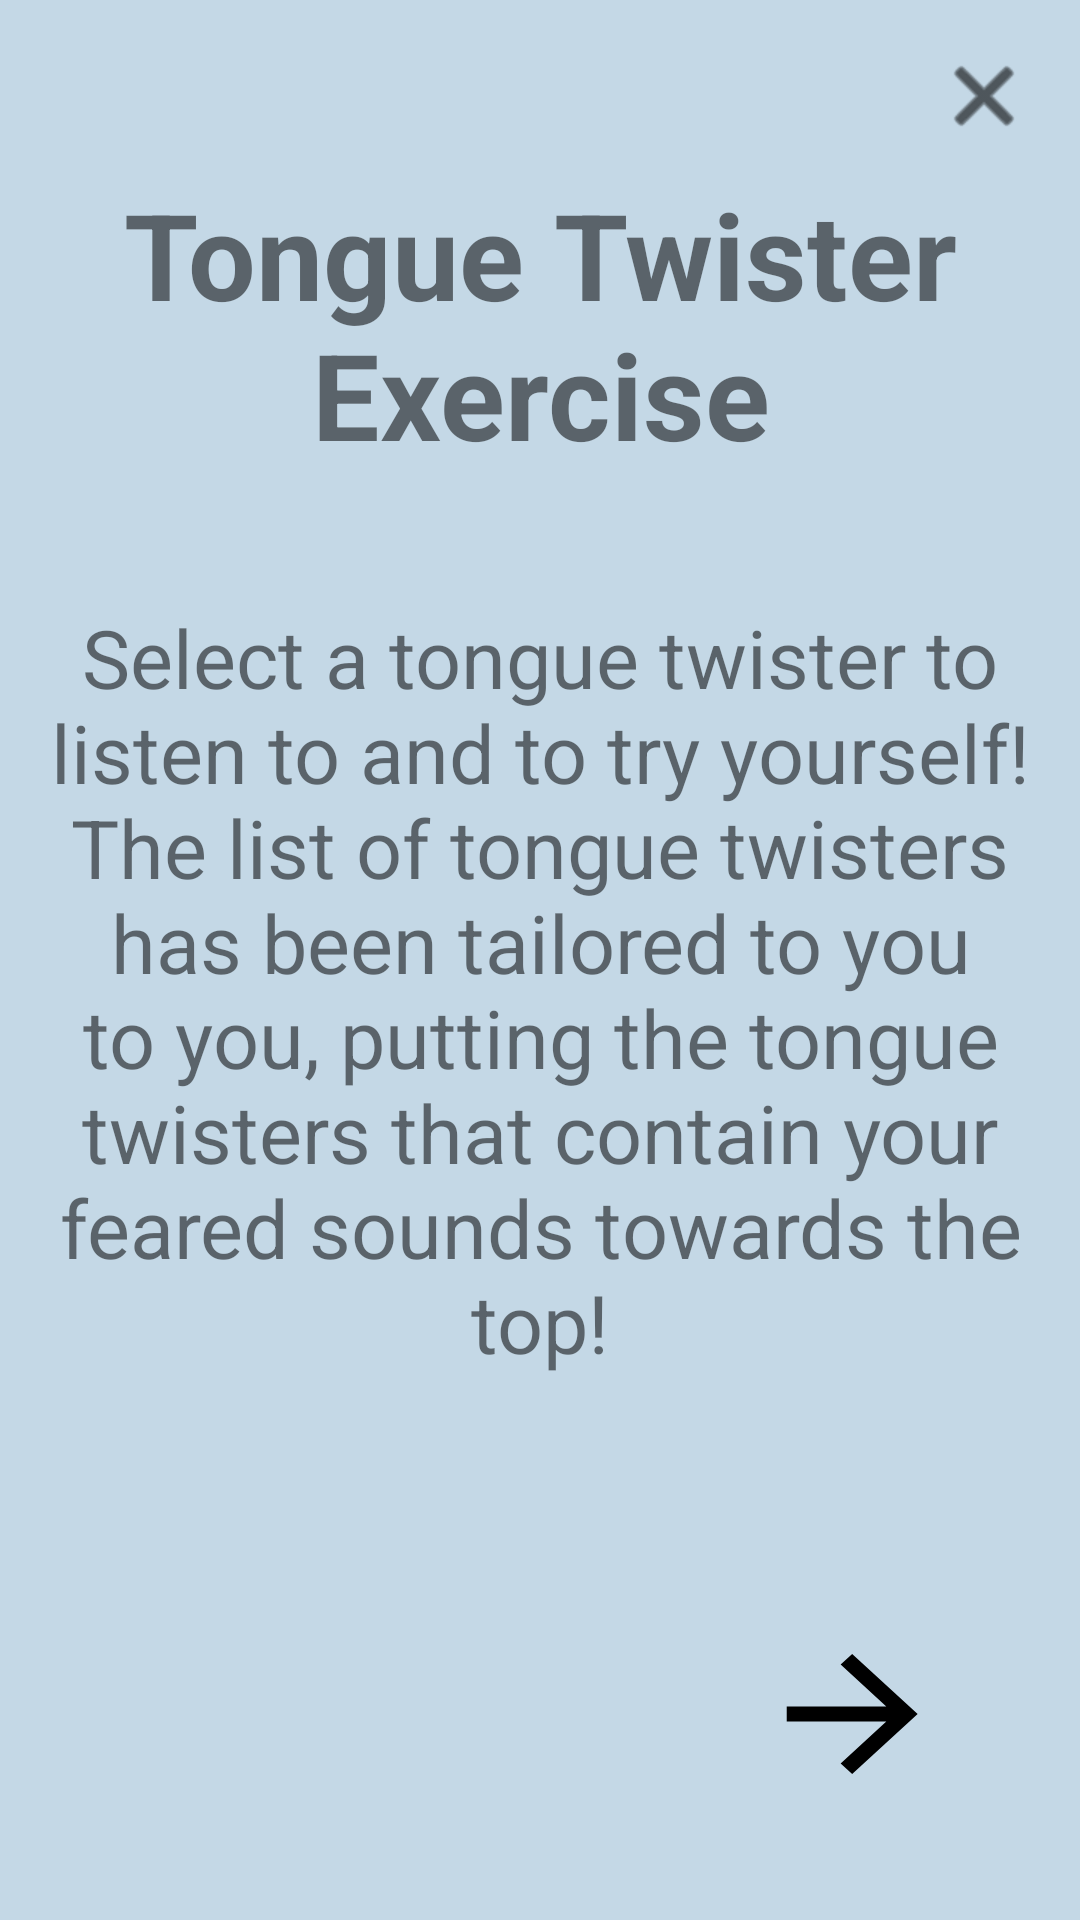

Android layout source for this screen:
<!-- AndroidManifest.xml: application theme Theme.FinalYearProject -->
<!-- res/layout/ton_twist_info.xml -->
<?xml version="1.0" encoding="utf-8"?>
<androidx.constraintlayout.widget.ConstraintLayout xmlns:android="http://schemas.android.com/apk/res/android"
    xmlns:app="http://schemas.android.com/apk/res-auto"
    xmlns:tools="http://schemas.android.com/tools"
    android:layout_width="match_parent"
    android:layout_height="match_parent"
    android:background="@color/light_blue">

    <com.google.android.material.appbar.AppBarLayout
        android:id="@+id/appBarLayout"
        android:layout_width="match_parent"
        android:layout_height="wrap_content"
        android:theme="@style/ThemeOverlay.AppCompat.Dark.ActionBar"
        app:layout_constraintEnd_toEndOf="parent"
        app:layout_constraintTop_toTopOf="parent">

        <androidx.constraintlayout.widget.ConstraintLayout
            android:id="@+id/toolbar"
            android:layout_width="match_parent"
            android:layout_height="match_parent"
            android:background="@color/light_blue"
            android:gravity="center"
            app:layout_constraintBottom_toBottomOf="parent"
            app:layout_constraintEnd_toEndOf="parent"
            app:layout_constraintHorizontal_bias="0.5"
            app:layout_constraintStart_toStartOf="parent"
            app:layout_constraintTop_toTopOf="parent"
            app:layout_constraintVertical_bias="0.5">


            
            <ImageButton
                android:id="@+id/closeButton"
                android:layout_width="wrap_content"
                android:layout_height="wrap_content"
                android:background="?attr/selectableItemBackground"
                android:contentDescription="close"
                android:padding="16dp"
                android:src="@android:drawable/ic_menu_close_clear_cancel"
                app:layout_constraintEnd_toEndOf="parent"
                app:layout_constraintTop_toTopOf="parent"
                app:tint="@android:color/black" />

        </androidx.constraintlayout.widget.ConstraintLayout>

    </com.google.android.material.appbar.AppBarLayout>

    <ImageButton
        android:id="@+id/nextButton"
        android:layout_width="83dp"
        android:layout_height="77dp"
        android:background="@color/light_blue"
        android:contentDescription="Next Button"
        app:layout_constraintBottom_toBottomOf="parent"
        app:layout_constraintEnd_toEndOf="parent"
        app:layout_constraintHorizontal_bias="0.865"
        app:layout_constraintStart_toStartOf="parent"
        app:layout_constraintTop_toTopOf="parent"
        app:layout_constraintVertical_bias="0.946"
        app:srcCompat="@drawable/next_arrow_icon" />

    <TextView
        android:id="@+id/textView2"
        android:layout_width="338dp"
        android:layout_height="112dp"
        android:text="Tongue Twister Exercise"
        android:textAlignment="center"
        android:textSize="40sp"
        android:textStyle="bold"
        app:layout_constraintBottom_toTopOf="@+id/nextButton"
        app:layout_constraintEnd_toEndOf="parent"
        app:layout_constraintHorizontal_bias="0.493"
        app:layout_constraintStart_toStartOf="parent"
        app:layout_constraintTop_toTopOf="parent"
        app:layout_constraintVertical_bias="0.138" />

    <TextView
        android:id="@+id/textView3"
        android:layout_width="359dp"
        android:layout_height="301dp"
        android:text="@string/ton_twist_info"
        android:textAlignment="center"
        android:textSize="27sp"
        app:layout_constraintBottom_toTopOf="@+id/nextButton"
        app:layout_constraintEnd_toEndOf="parent"
        app:layout_constraintHorizontal_bias="0.5"
        app:layout_constraintStart_toStartOf="parent"
        app:layout_constraintTop_toBottomOf="@+id/textView2"
        app:layout_constraintVertical_bias="0.5" />
</androidx.constraintlayout.widget.ConstraintLayout>
<!-- resources referenced by this layout -->
<resources>
  <color name="light_blue">#C4D8E6</color>
  <!-- drawable next_arrow_icon (drawable) -->
  <vector android:autoMirrored="true" android:height="60dp"
      android:tint="#000000" android:viewportHeight="24"
      android:viewportWidth="22" android:width="60dp" xmlns:android="http://schemas.android.com/apk/res/android">
      <path android:fillColor="@android:color/white" android:pathData="M12,4l-1.41,1.41L16.17,11H4v2h12.17l-5.58,5.59L12,20l8,-8z"/>
  </vector>
  <string name="ton_twist_info">Select a tongue twister to listen to and to try yourself! The list of tongue twisters has been tailored to you to you, putting the tongue twisters that contain your feared sounds towards the top!</string>
  <style name="Theme.FinalYearProject" parent="Theme.MaterialComponents.DayNight.NoActionBar">
          
          <item name="colorPrimary">@color/purple_500</item>
          <item name="colorPrimaryVariant">@color/purple_700</item>
          <item name="colorOnPrimary">@color/white</item>
          
          <item name="colorSecondary">@color/teal_200</item>
          <item name="colorSecondaryVariant">@color/teal_700</item>
          <item name="colorOnSecondary">@color/black</item>
          
          <item name="android:statusBarColor" tools:targetApi="l">@color/appColour</item>
          
      </style>
  <color name="purple_500">#FF6200EE</color>
  <color name="purple_700">#FF3700B3</color>
  <color name="white">#FFFFFFFF</color>
  <color name="teal_200">#FF03DAC5</color>
  <color name="teal_700">#FF018786</color>
  <color name="black">#FF000000</color>
  <color name="appColour">#49beb7</color>
</resources>
